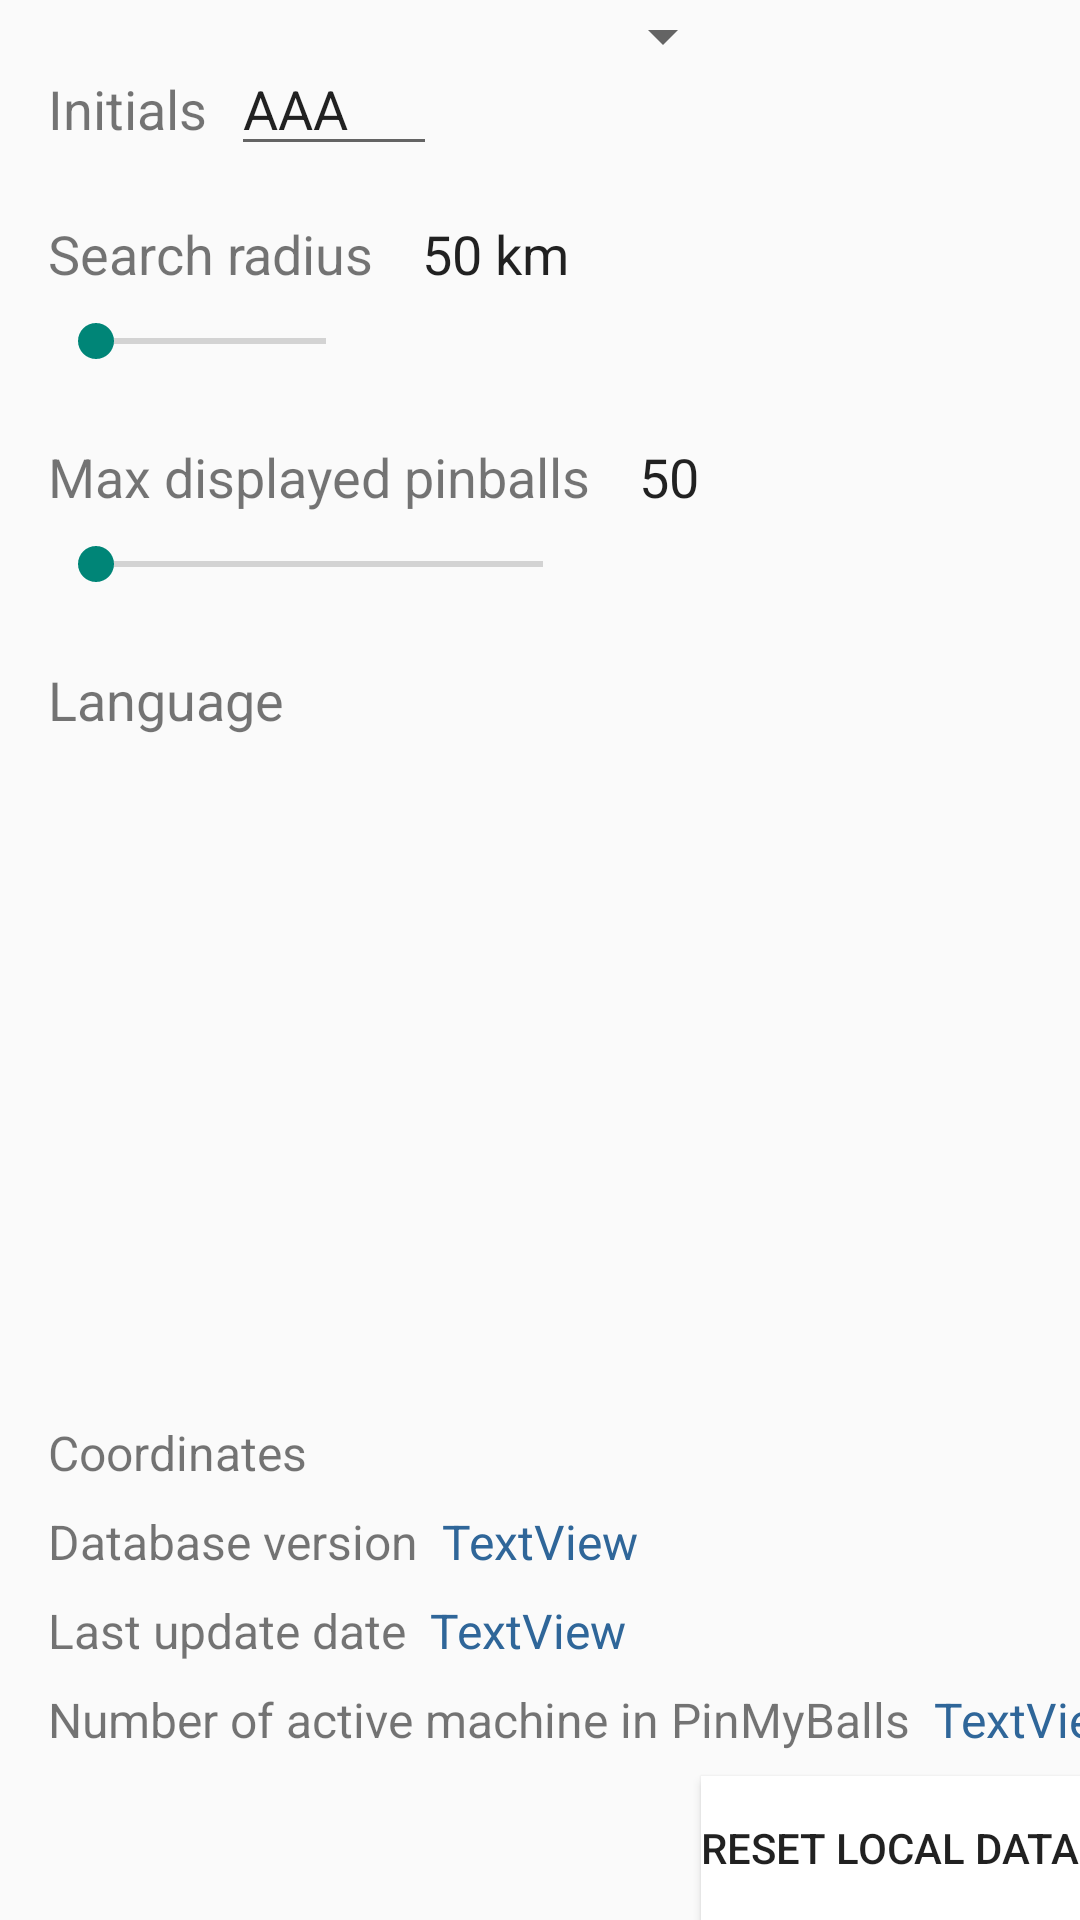

This screen was rendered from an Android layout file. Write that file and the resources it references.
<!-- AndroidManifest.xml: application theme Theme.AppCompat.Light -->
<!-- res/layout/activity_preferences.xml -->
<?xml version="1.0" encoding="utf-8"?>
<androidx.constraintlayout.widget.ConstraintLayout xmlns:android="http://schemas.android.com/apk/res/android"
    xmlns:app="http://schemas.android.com/apk/res-auto"
    xmlns:tools="http://schemas.android.com/tools"
    android:id="@+id/linearLayout3"
    android:layout_width="fill_parent"
    android:layout_height="fill_parent"
    tools:context=".PreferencesActivity"
    tools:layout_editor_absoluteY="81dp">






    <TextView
        android:id="@+id/PrefPseudoText"
        android:layout_width="wrap_content"
        android:layout_height="wrap_content"
        android:layout_marginLeft="16dp"
        android:layout_marginStart="16dp"
        android:layout_marginTop="24dp"
        android:text="@string/SectionPseudo"
        android:textSize="18sp"
        app:layout_constraintStart_toStartOf="parent"
        app:layout_constraintTop_toTopOf="parent" />

    <EditText
        android:id="@+id/TVPseudoPref"
        android:layout_width="wrap_content"
        android:layout_height="wrap_content"
        android:layout_marginLeft="8dp"
        android:layout_marginStart="8dp"
        android:text="AAA"
        android:hint="Pseudo"
        android:textAppearance="@style/Base.TextAppearance.AppCompat"
        android:textSize="18sp"
        app:layout_constraintBaseline_toBaselineOf="@+id/PrefPseudoText"
        app:layout_constraintStart_toEndOf="@+id/PrefPseudoText"
        />

    <TextView
        android:id="@+id/PrefRayonText"
        android:layout_width="wrap_content"
        android:layout_height="wrap_content"
        android:layout_marginLeft="16dp"
        android:layout_marginStart="16dp"
        android:layout_marginTop="24dp"
        android:text="@string/SectionPrefRayonRecherche"
        android:textSize="18sp"
        app:layout_constraintStart_toStartOf="parent"
        app:layout_constraintTop_toBottomOf="@+id/PrefPseudoText" />


    <TextView
        android:id="@+id/TVRayon"
        android:layout_width="wrap_content"
        android:layout_height="wrap_content"
        android:layout_marginLeft="16dp"
        android:layout_marginStart="16dp"
        android:text="50 km"
        android:textAppearance="@style/Base.TextAppearance.AppCompat"
        android:textSize="18sp"
        app:layout_constraintBaseline_toBaselineOf="@+id/PrefRayonText"
        app:layout_constraintStart_toEndOf="@+id/PrefRayonText" />


    <SeekBar
        android:id="@+id/seekBarRayon"
        android:layout_width="0dp"
        android:layout_height="wrap_content"
        android:layout_marginLeft="16dp"
        android:layout_marginStart="16dp"
        android:layout_marginTop="8dp"
        android:max="150"
        app:layout_constraintEnd_toEndOf="@+id/PrefRayonText"
        app:layout_constraintStart_toStartOf="parent"
        app:layout_constraintTop_toBottomOf="@+id/PrefRayonText" />



    <TextView
        android:id="@+id/PrefNbFlipText"
        android:layout_width="wrap_content"
        android:layout_height="wrap_content"
        android:layout_marginLeft="16dp"
        android:layout_marginStart="16dp"
        android:layout_marginTop="24dp"
        android:text="@string/SectionPrefNbResultatVisible"
        android:textSize="18sp"
        app:layout_constraintStart_toStartOf="parent"
        app:layout_constraintTop_toBottomOf="@+id/seekBarRayon" />

    <TextView
        android:id="@+id/TVMaxResult"
        android:layout_width="wrap_content"
        android:layout_height="wrap_content"
        android:layout_marginLeft="16dp"
        android:layout_marginStart="16dp"
        android:text="50"
        android:textAppearance="@style/Base.TextAppearance.AppCompat"
        android:textSize="18sp"
        app:layout_constraintBaseline_toBaselineOf="@+id/PrefNbFlipText"
        app:layout_constraintStart_toEndOf="@+id/PrefNbFlipText" />

    <SeekBar
        android:id="@+id/seekBarNbMax"
        android:layout_width="0dp"
        android:layout_height="wrap_content"
        android:layout_marginLeft="16dp"
        android:layout_marginStart="16dp"
        android:layout_marginTop="8dp"
        android:max="200"
        app:layout_constraintEnd_toEndOf="@+id/PrefNbFlipText"
        app:layout_constraintStart_toStartOf="parent"
        app:layout_constraintTop_toBottomOf="@+id/PrefNbFlipText" />

    <TextView
        android:id="@+id/languageText"
        android:layout_width="wrap_content"
        android:layout_height="wrap_content"
        android:layout_marginLeft="16dp"
        android:layout_marginStart="16dp"
        android:layout_marginTop="24dp"
        android:text="@string/langue"
        android:textSize="18sp"
        app:layout_constraintStart_toStartOf="parent"
        app:layout_constraintTop_toBottomOf="@+id/seekBarNbMax" />

    <Spinner
        android:id="@+id/languageSpinner"
        android:layout_width="wrap_content"
        android:layout_height="wrap_content"
        android:textSize="18sp"
        app:layout_constraintBaseline_toBaselineOf="@+id/LanguageText"
        app:layout_constraintStart_toEndOf="@+id/PrefNbFlipText" />



    <TextView
        android:id="@+id/currentlatlngtext"
        android:layout_width="wrap_content"
        android:layout_height="wrap_content"
        android:layout_marginBottom="8dp"
        android:layout_marginLeft="16dp"
        android:layout_marginStart="16dp"
        android:text="@string/currentlatng_text"
        android:textSize="16sp"
        app:layout_constraintBottom_toTopOf="@id/dbchronotext"
        app:layout_constraintStart_toStartOf="parent" />

    <TextView
        android:id="@+id/currentlatlng"
        android:layout_width="wrap_content"
        android:layout_height="wrap_content"
        android:layout_marginLeft="8dp"
        android:layout_marginStart="8dp"
        android:text="(47.345433, 4.876573)"
        android:textColor="@color/appirator_button_end_color"
        android:textSize="16sp"
        app:layout_constraintBaseline_toBaselineOf="@id/currentlatlngtext"
        app:layout_constraintStart_toEndOf="@+id/currentlatlngtext"
        android:visibility="invisible"/>



    <TextView
        android:id="@+id/dbchronotext"
        android:layout_width="wrap_content"
        android:layout_height="wrap_content"
        android:layout_marginBottom="8dp"
        android:layout_marginLeft="16dp"
        android:layout_marginStart="16dp"
        android:text="@string/dbchrono_text"
        android:textSize="16sp"
        app:layout_constraintBottom_toTopOf="@id/datemajtext"
        app:layout_constraintStart_toStartOf="parent" />

    <TextView
        android:id="@+id/dbchrono"
        android:layout_width="wrap_content"
        android:layout_height="wrap_content"
        android:layout_marginLeft="8dp"
        android:layout_marginStart="8dp"
        android:text="TextView"
        android:textColor="@color/appirator_button_end_color"
        android:textSize="16sp"
        app:layout_constraintBaseline_toBaselineOf="@id/dbchronotext"
        app:layout_constraintStart_toEndOf="@+id/dbchronotext" />

    <TextView
        android:id="@+id/datemajtext"
        android:layout_width="wrap_content"
        android:layout_height="wrap_content"
        android:layout_marginBottom="8dp"
        android:layout_marginLeft="16dp"
        android:layout_marginStart="16dp"
        android:text="@string/DateLastMaj"
        android:textSize="16sp"
        app:layout_constraintBottom_toTopOf="@+id/nbflipstext"
        app:layout_constraintStart_toStartOf="parent" />

    <TextView
        android:id="@+id/datedernieremaj"
        android:layout_width="wrap_content"
        android:layout_height="wrap_content"
        android:layout_marginLeft="8dp"
        android:layout_marginStart="8dp"
        android:text="TextView"
        android:textColor="@color/appirator_button_end_color"
        android:textSize="16sp"
        app:layout_constraintBaseline_toBaselineOf="@+id/datemajtext"
        app:layout_constraintStart_toEndOf="@+id/datemajtext" />



    <TextView
        android:id="@+id/nbflipstext"
        android:layout_width="wrap_content"
        android:layout_height="wrap_content"
        android:layout_marginBottom="8dp"
        android:layout_marginLeft="16dp"
        android:layout_marginStart="16dp"
        android:text="@string/NbreFlipsActifs"
        android:textSize="16sp"
        app:layout_constraintBottom_toTopOf="@id/eraseDBbutton"
        app:layout_constraintStart_toStartOf="parent" />

    <TextView
        android:id="@+id/nbflips"
        android:layout_width="wrap_content"
        android:layout_height="wrap_content"
        android:layout_marginLeft="8dp"
        android:layout_marginStart="8dp"
        android:text="TextView"
        android:textColor="@color/appirator_button_end_color"
        android:textSize="16sp"
        app:layout_constraintBaseline_toBaselineOf="@id/nbflipstext"
        app:layout_constraintStart_toEndOf="@+id/nbflipstext" />

    <Button
        android:id="@+id/eraseDBbutton"
        android:layout_width="wrap_content"
        android:layout_height="wrap_content"
        android:text="@string/EraseBD_button"
        android:background="@color/white"
        app:layout_constraintBottom_toBottomOf="parent"
        app:layout_constraintEnd_toEndOf="parent"/>

</androidx.constraintlayout.widget.ConstraintLayout>
<!-- resources referenced by this layout -->
<resources>
  <color name="appirator_button_end_color">#2f6699</color>
  <color name="white">#ffffff</color>
  <string name="DateLastMaj">Last update date</string>
  <string name="EraseBD_button">Reset local data</string>
  <string name="NbreFlipsActifs">Number of active machine in PinMyBalls</string>
  <string name="Pseudo">Initials for comment</string>
  <string name="SectionPrefNbResultatVisible">Max displayed pinballs</string>
  <string name="SectionPrefRayonRecherche">Search radius</string>
  <string name="SectionPseudo">Initials</string>
  <string name="currentlatng_text">Coordinates</string>
  <string name="dbchrono_text">Database version</string>
  <string name="langue">Language</string>
</resources>
